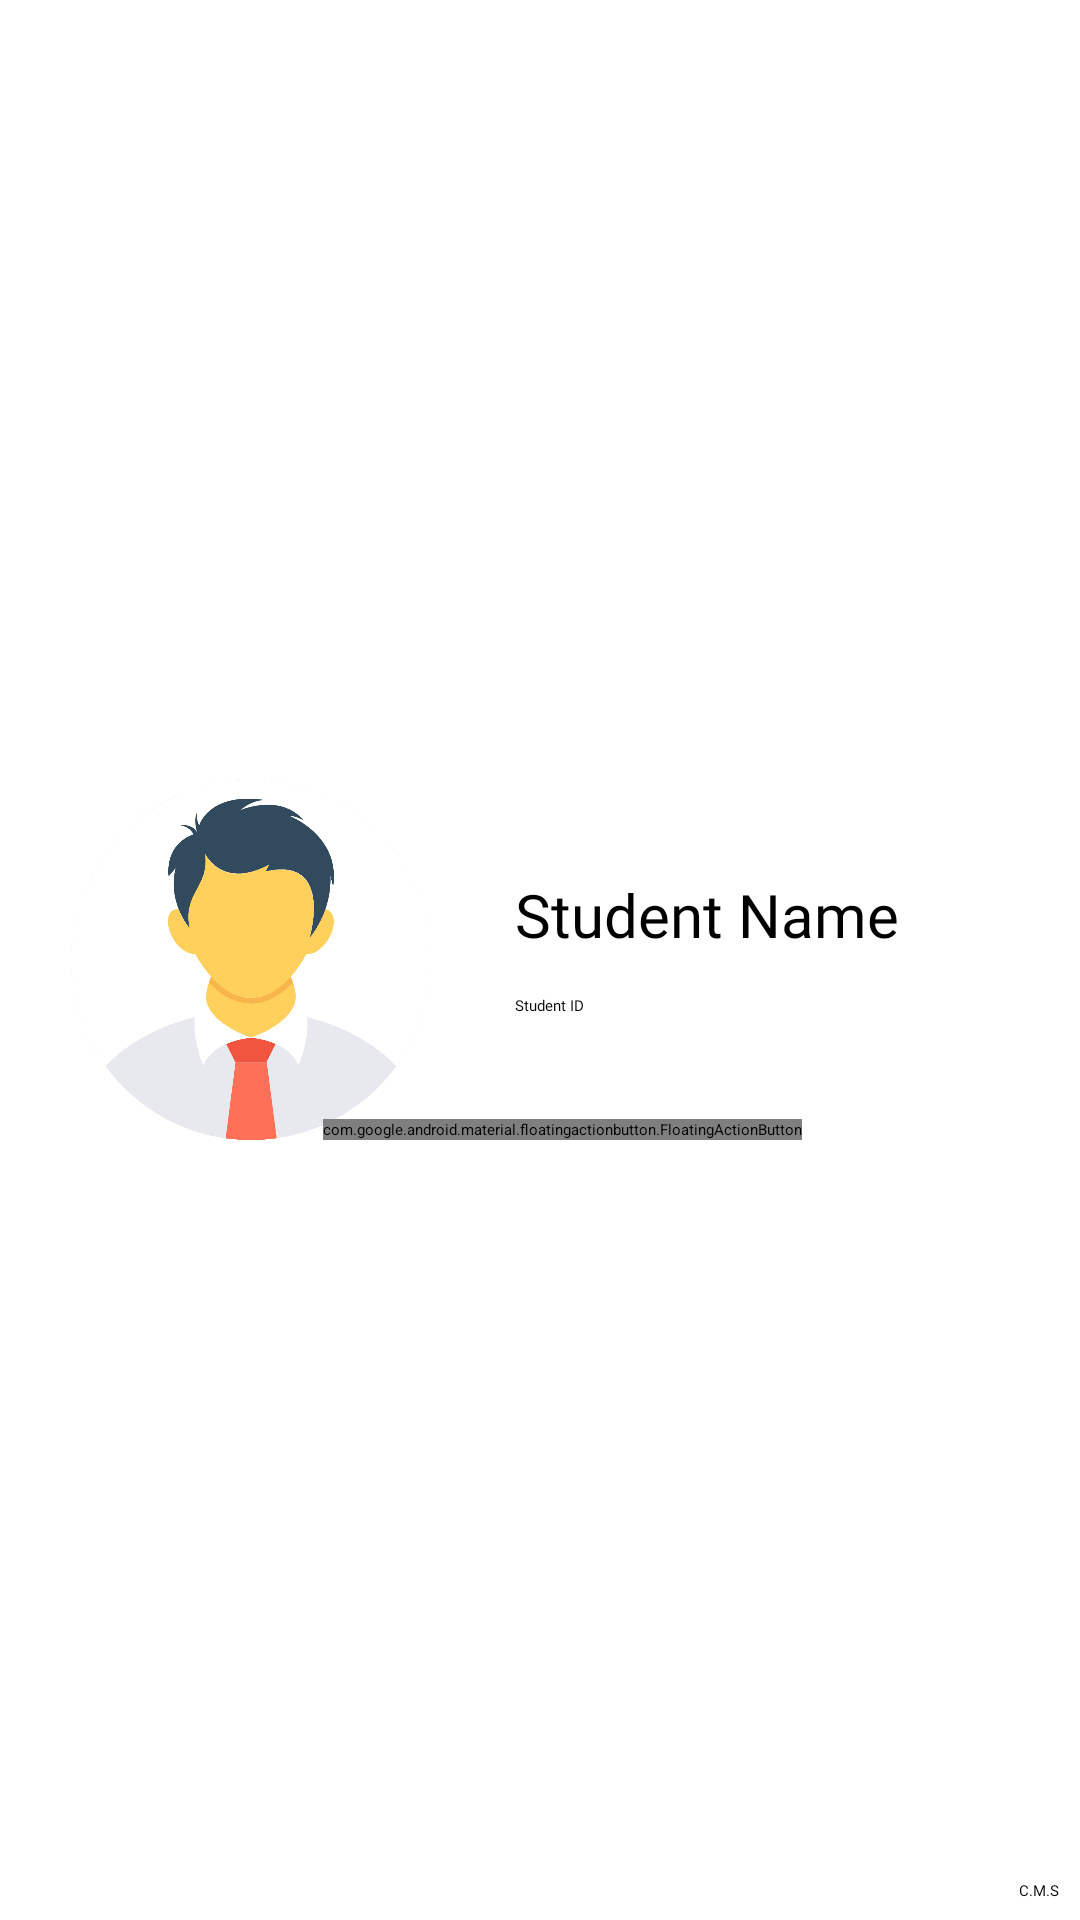

The Android layout XML behind this screen, and the referenced resources:
<!-- AndroidManifest.xml: application theme Theme.MyApplication -->
<!-- res/layout/nav_head.xml -->
<?xml version="1.0" encoding="utf-8"?>
<androidx.constraintlayout.widget.ConstraintLayout xmlns:android="http://schemas.android.com/apk/res/android"
    xmlns:app="http://schemas.android.com/apk/res-auto"
    xmlns:tools="http://schemas.android.com/tools"
    android:id="@+id/nav_head"
    android:layout_width="match_parent"
    android:layout_height="260dp"
    android:background="@drawable/profile_bg"
    android:fitsSystemWindows="true">


    <TextView
        android:id="@+id/student_name"
        android:layout_width="wrap_content"
        android:layout_height="wrap_content"
        android:layout_marginStart="28dp"
        android:fontFamily="@font/lato_bold"
        android:hint="Student Name"
        android:textColor="@color/black"
        android:textSize="20sp"
        app:layout_constraintBottom_toBottomOf="@+id/profile"
        app:layout_constraintEnd_toEndOf="parent"
        app:layout_constraintHorizontal_bias="0.0"
        app:layout_constraintStart_toEndOf="@+id/profile"
        app:layout_constraintTop_toTopOf="@+id/profile"
        app:layout_constraintVertical_bias="0.336" />

    <TextView
        android:id="@+id/student_id"
        android:layout_width="wrap_content"
        android:layout_height="wrap_content"
        android:fontFamily="@font/lato_bold"
        android:hint="Student ID"
        android:textColor="@color/black"
        app:layout_constraintBottom_toBottomOf="@+id/profile"
        app:layout_constraintEnd_toEndOf="@+id/student_name"
        app:layout_constraintHorizontal_bias="0.0"
        app:layout_constraintStart_toStartOf="@+id/student_name"
        app:layout_constraintTop_toBottomOf="@+id/student_name"
        app:layout_constraintVertical_bias="0.244" />

    <TextView
        android:id="@+id/textView3"
        android:layout_width="wrap_content"
        android:layout_height="wrap_content"
        android:fontFamily="@font/lato_bold"
        android:text="C.M.S"
        app:layout_constraintBottom_toBottomOf="parent"
        app:layout_constraintEnd_toEndOf="parent"
        app:layout_constraintHorizontal_bias="0.98"
        app:layout_constraintStart_toStartOf="parent"
        app:layout_constraintTop_toBottomOf="@+id/student_id"
        app:layout_constraintVertical_bias="0.979" />

    <ImageView
        android:id="@+id/profile"
        android:layout_width="120dp"
        android:layout_height="120dp"
        android:contentDescription="Profile"
        android:scaleType="fitCenter"
        android:src="@drawable/profile_icn"
        app:layout_constraintBottom_toBottomOf="parent"
        app:layout_constraintEnd_toEndOf="parent"
        app:layout_constraintHorizontal_bias="0.099"
        app:layout_constraintStart_toStartOf="parent"
        app:layout_constraintTop_toTopOf="parent" />

    <com.google.android.material.floatingactionbutton.FloatingActionButton
        android:id="@+id/edit_fab"
        android:layout_width="wrap_content"
        android:layout_height="wrap_content"
        android:layout_marginStart="84dp"
        android:clickable="true"
        android:contentDescription="edit_btn"
        android:elevation="2dp"
        app:fabCustomSize="35dp"
        app:layout_constraintBottom_toBottomOf="@+id/profile"
        app:layout_constraintStart_toStartOf="@+id/profile"
        app:layout_constraintTop_toTopOf="@+id/profile"
        app:layout_constraintVertical_bias="1.0"
        app:srcCompat="@drawable/baseline_edit_24" />

    <ProgressBar
        android:id="@+id/progressBar"
        style="?android:attr/progressBarStyle"
        android:layout_width="wrap_content"
        android:layout_height="wrap_content"
        android:elevation="5dp"
        android:visibility="gone"
        app:layout_constraintBottom_toBottomOf="@+id/profile"
        app:layout_constraintEnd_toEndOf="@+id/profile"
        app:layout_constraintStart_toStartOf="@+id/profile"
        app:layout_constraintTop_toTopOf="@+id/profile" />


</androidx.constraintlayout.widget.ConstraintLayout>
<!-- resources referenced by this layout -->
<resources>
  <color name="black">#FF000000</color>
  <!-- drawable baseline_edit_24 (drawable) -->
  <vector android:alpha="0.9" android:autoMirrored="true"
      android:height="24dp" android:tint="#030E49"
      android:viewportHeight="24" android:viewportWidth="24"
      android:width="24dp" xmlns:android="http://schemas.android.com/apk/res/android">
      <path android:fillColor="@android:color/white" android:pathData="M3,17.25V21h3.75L17.81,9.94l-3.75,-3.75L3,17.25zM20.71,7.04c0.39,-0.39 0.39,-1.02 0,-1.41l-2.34,-2.34c-0.39,-0.39 -1.02,-0.39 -1.41,0l-1.83,1.83 3.75,3.75 1.83,-1.83z"/>
  </vector>
  <!-- drawable profile_icn: png bitmap (drawable, 14336 bytes) -->
</resources>
